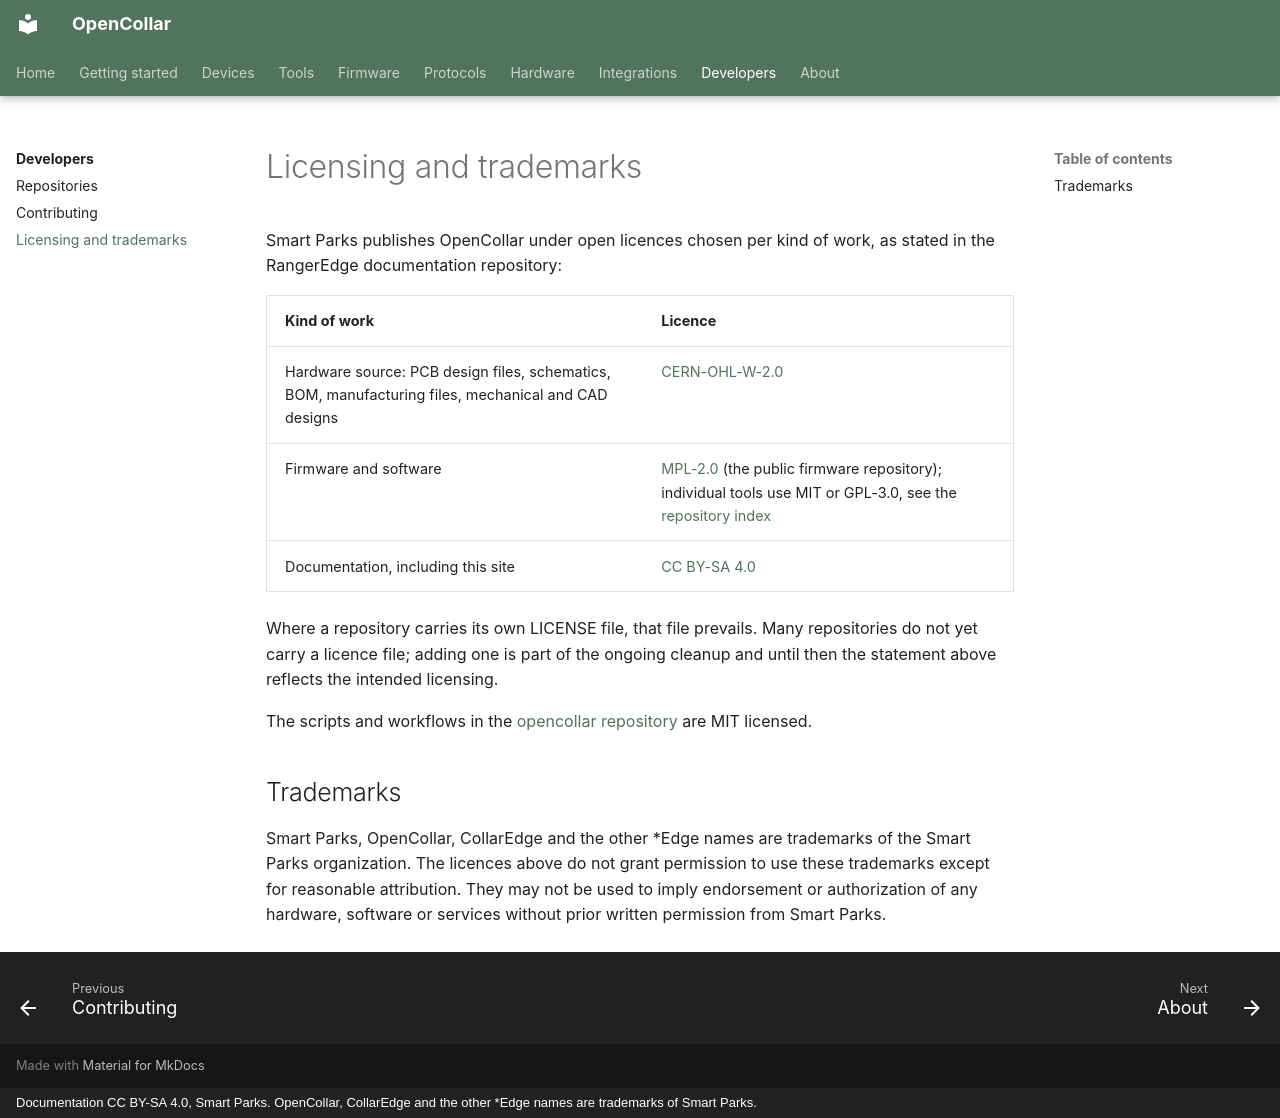

repository: SmartParksOrg/opencollar · page: developers/licensing/index.html · generator: mkdocs · copyright: Documentation CC BY-SA 4.0, Smart Parks. OpenCollar, CollarEdge and the other *Edge names are trademarks of Smart Parks.

# Licensing and trademarks

Smart Parks publishes OpenCollar under open licences chosen per kind of work, as stated in the RangerEdge documentation repository:

| Kind of work | Licence |
|---|---|
| Hardware source: PCB design files, schematics, BOM, manufacturing files, mechanical and CAD designs | [CERN-OHL-W-2.0](https://ohwr.org/cern_ohl_w_v2.txt) |
| Firmware and software | [MPL-2.0](https://www.mozilla.org/en-US/MPL/2.0/) (the public firmware repository); individual tools use MIT or GPL-3.0, see the [repository index](repositories.md) |
| Documentation, including this site | [CC BY-SA 4.0](https://creativecommons.org/licenses/by-sa/4.0/) |

Where a repository carries its own LICENSE file, that file prevails. Many repositories do not yet carry a licence file; adding one is part of the ongoing cleanup and until then the statement above reflects the intended licensing.

The scripts and workflows in the [opencollar repository](https://github.com/SmartParksOrg/opencollar) are MIT licensed.

## Trademarks

Smart Parks, OpenCollar, CollarEdge and the other *Edge names are trademarks of the Smart Parks organization. The licences above do not grant permission to use these trademarks except for reasonable attribution. They may not be used to imply endorsement or authorization of any hardware, software or services without prior written permission from Smart Parks.
